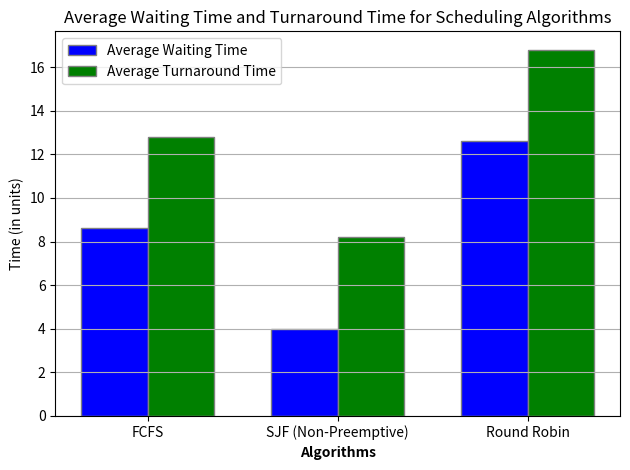

Write Python code to recreate this figure.
import matplotlib.pyplot as plt
import numpy as np

# Data
algorithms = ['FCFS', 'SJF (Non-Preemptive)', 'Round Robin']
average_waiting_time = [8.6, 4.0, 12.6]
average_turnaround_time = [12.8, 8.2, 16.8]

# Set the position of bar on X axis
bar_width = 0.35
r1 = np.arange(len(algorithms))
r2 = [x + bar_width for x in r1]

# Create the bars
plt.bar(r1, average_waiting_time, color='b', width=bar_width, edgecolor='grey', label='Average Waiting Time')
plt.bar(r2, average_turnaround_time, color='g', width=bar_width, edgecolor='grey', label='Average Turnaround Time')

# Add labels
plt.xlabel('Algorithms', fontweight='bold')
plt.xticks([r + bar_width / 2 for r in range(len(algorithms))], algorithms)
plt.ylabel('Time (in units)')
plt.title('Average Waiting Time and Turnaround Time for Scheduling Algorithms')

# Add legend
plt.legend()

# Show the plot
plt.tight_layout()
plt.grid(axis='y')
plt.savefig('scheduling_algorithms_performance.png')  # Save the figure
plt.show()

